Photos from the image-classification dataset "rvlcdip_preprocessed1" in the GitHub repository MariamAnwer820/Document-Image-Classification. Its 10 classes are: ADVE, email, form, letter, memo, news, note, report, resume, scientific document.

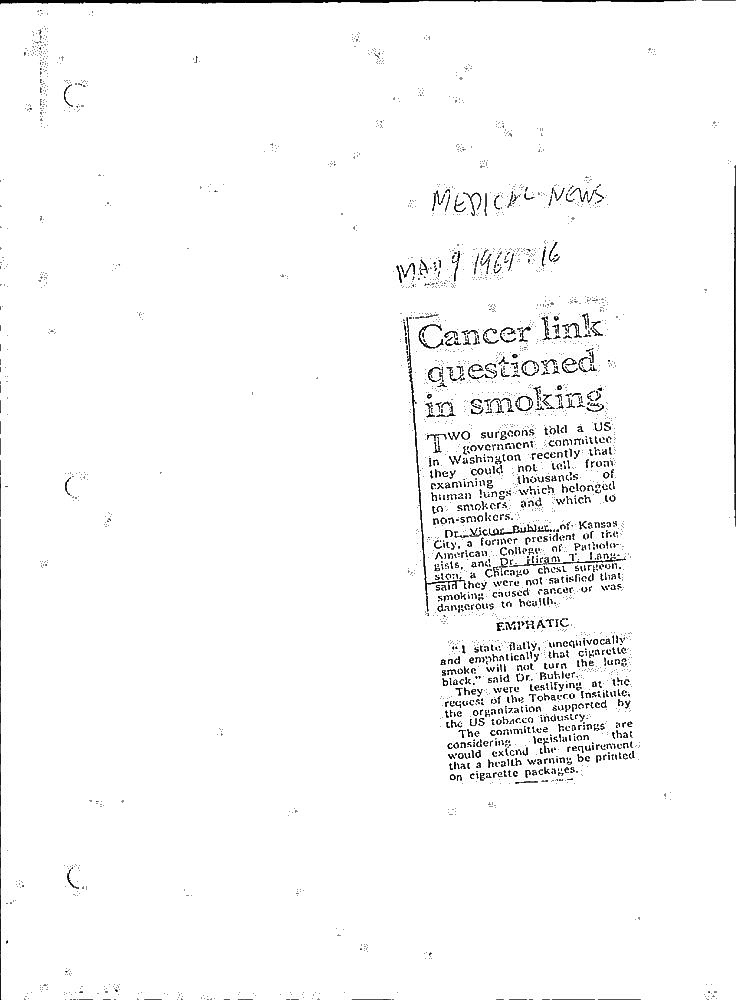
Label: news

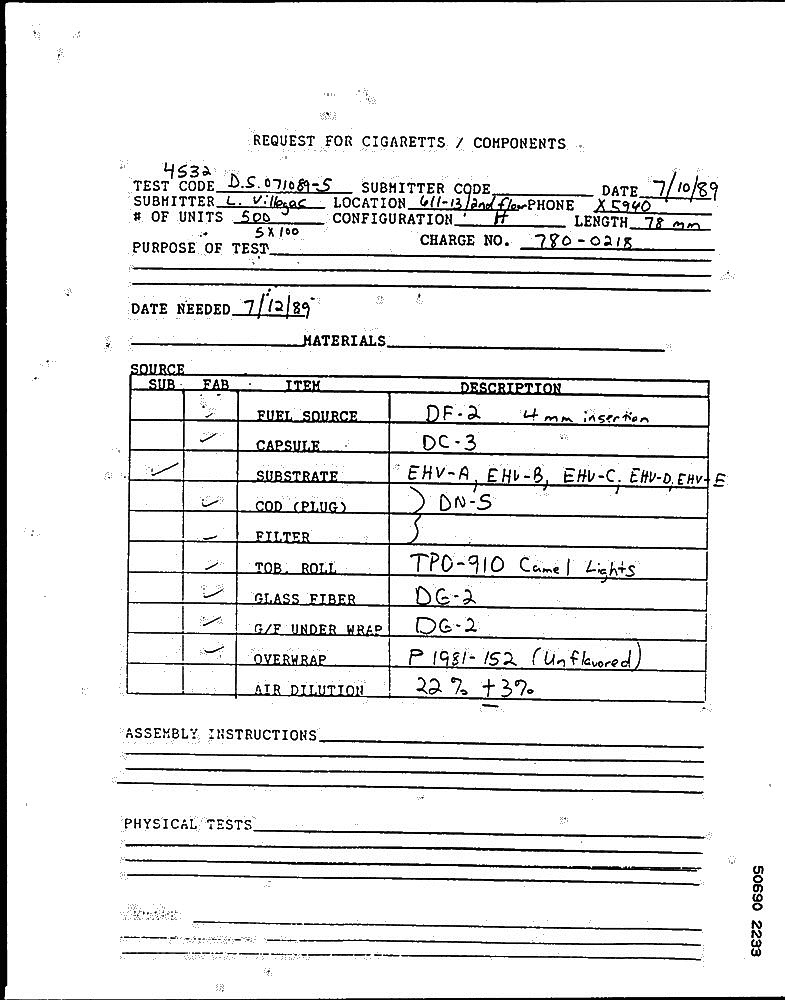
Label: form

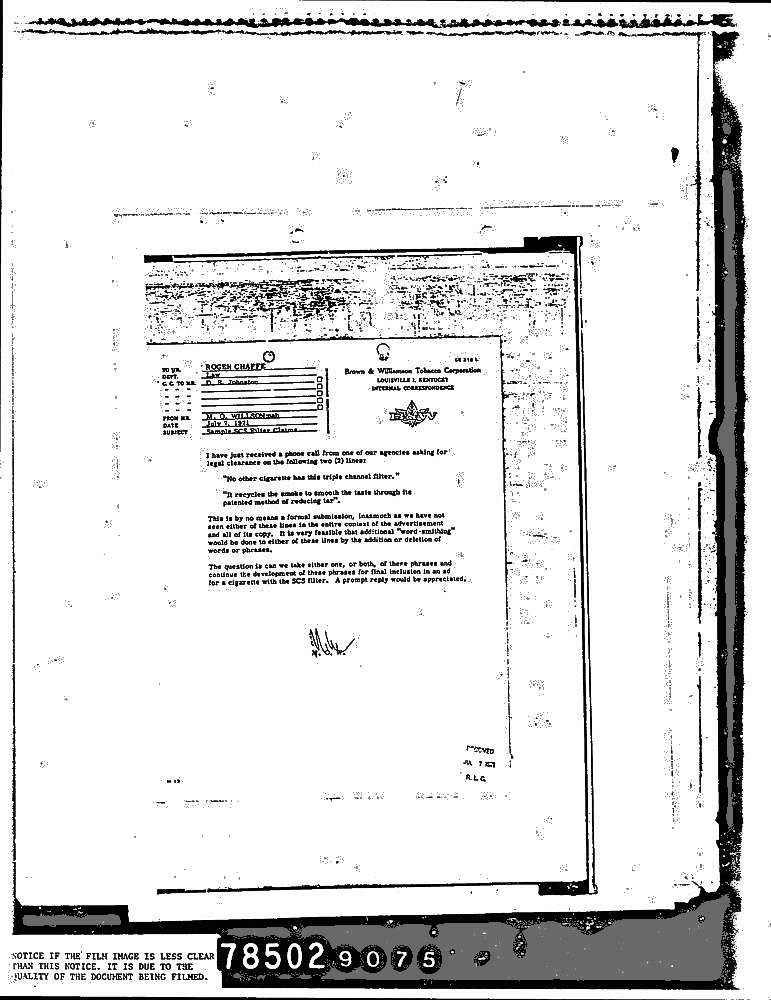
Label: memo

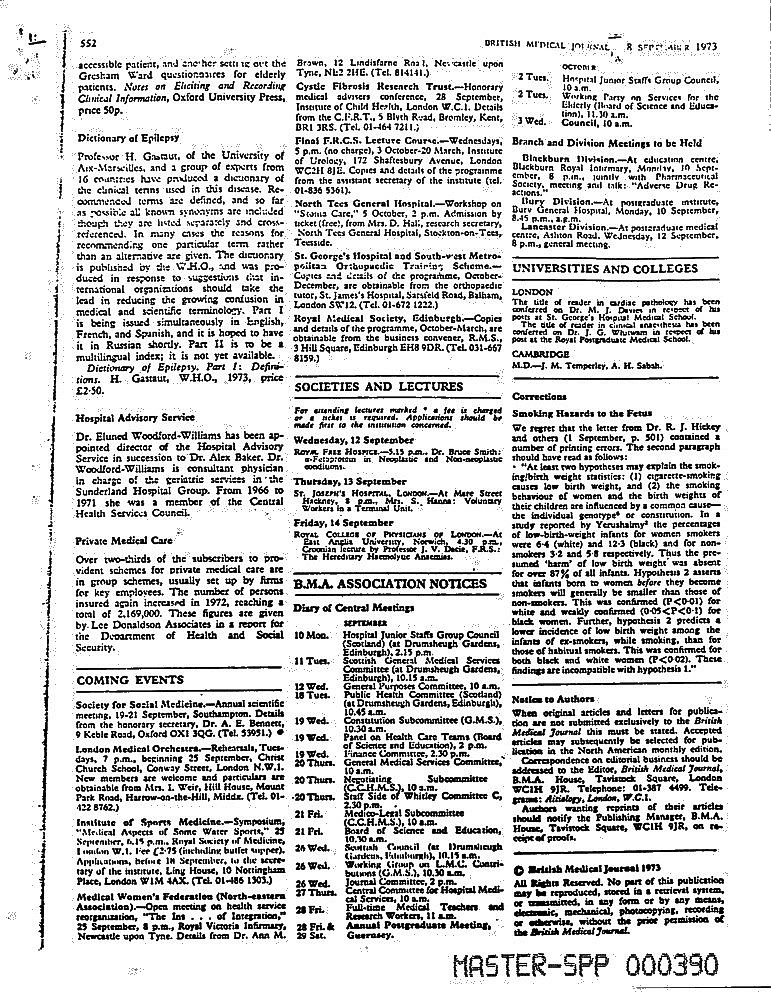
Label: scientific document

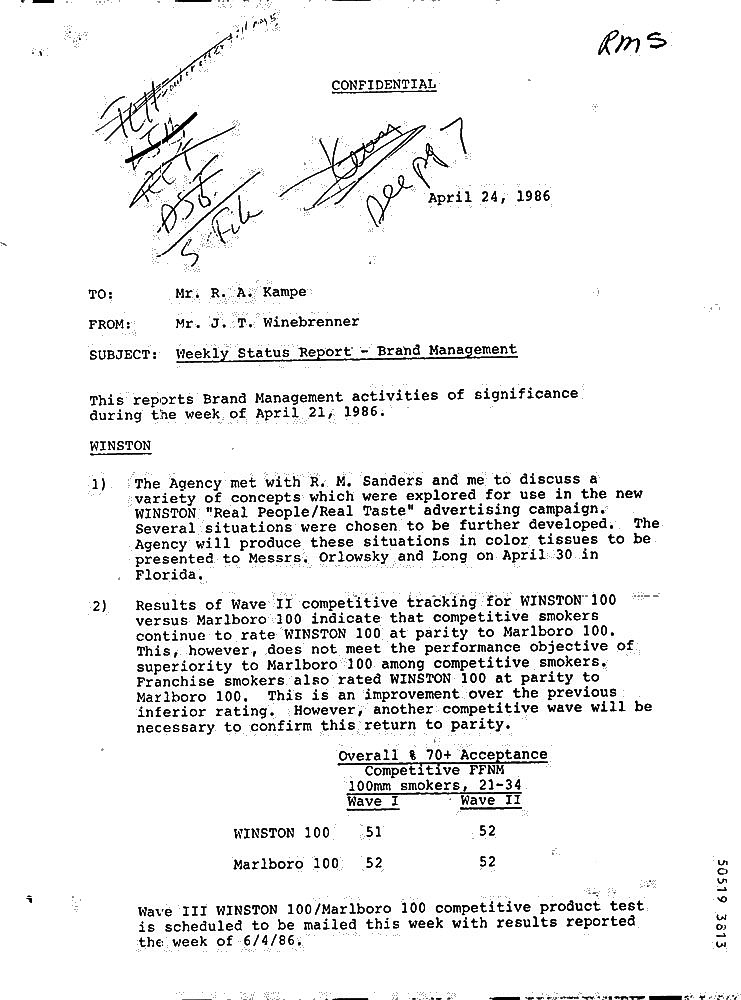
Label: letter

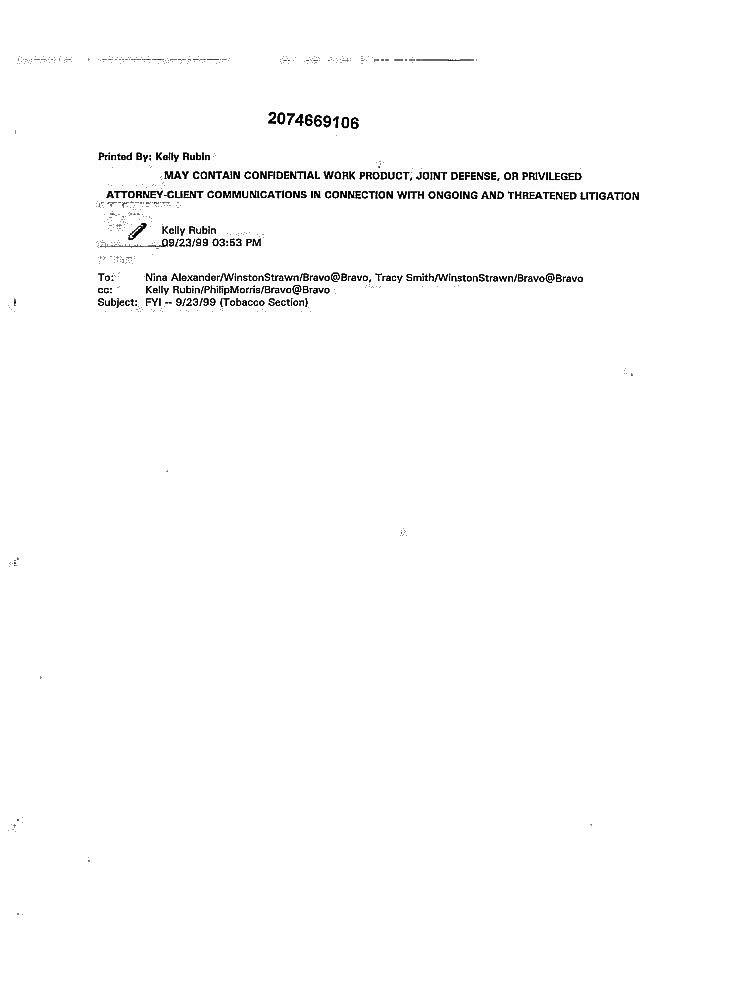
Label: email
